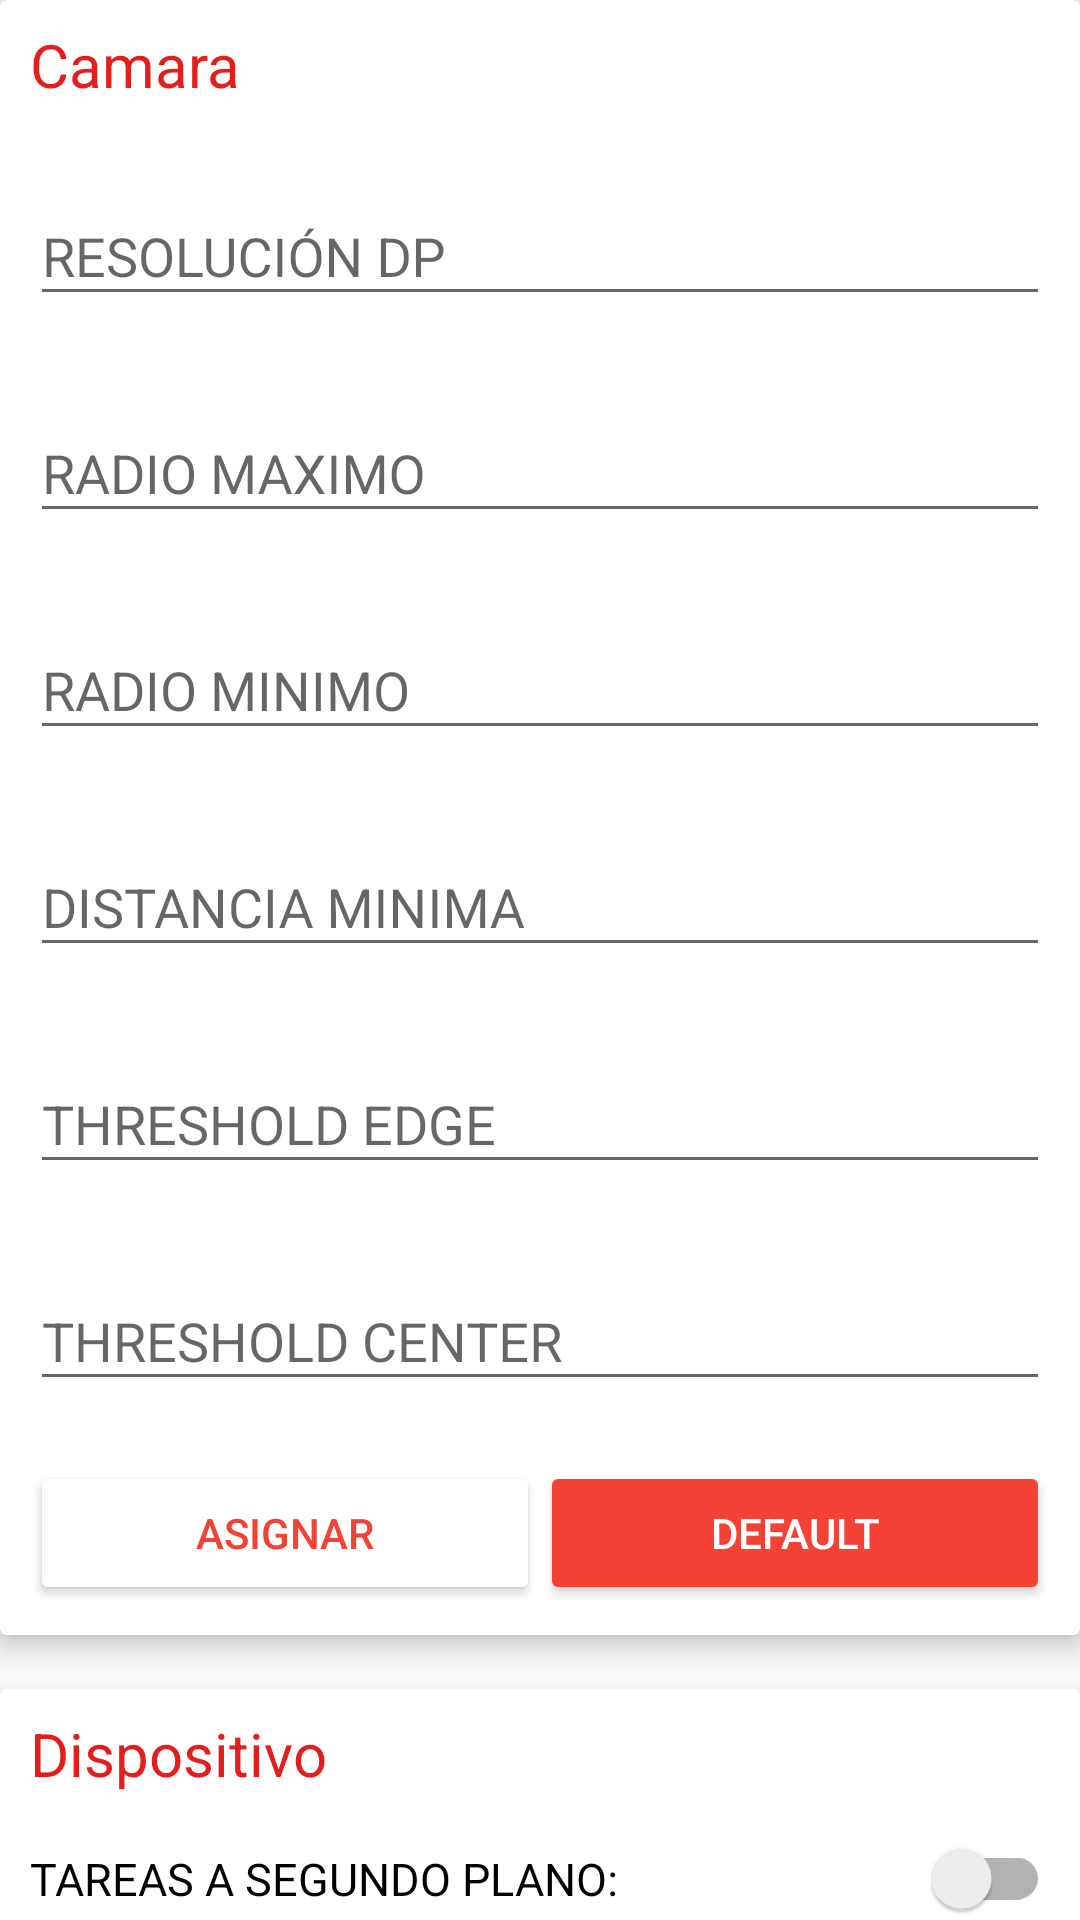

Write the Android layout XML for this screen, with the resource values it uses.
<!-- AndroidManifest.xml: application theme AppTheme -->
<!-- res/layout/fragment_configuracion.xml -->
<android.support.v4.widget.NestedScrollView xmlns:android="http://schemas.android.com/apk/res/android"
    xmlns:app="http://schemas.android.com/apk/res-auto"
    xmlns:tools="http://schemas.android.com/tools"
    android:layout_width="match_parent"
    android:layout_height="match_parent"
    app:layout_behavior="@string/appbar_scrolling_view_behavior"
    android:animateLayoutChanges="true"
    tools:context="saganet.mx.com.bingo.startup.Configuracion">

    <LinearLayout
        android:layout_width="match_parent"
        android:layout_height="match_parent"
        android:paddingBottom="70dp"
        android:orientation="vertical"
        android:id="@+id/configView">

        <android.support.v7.widget.CardView
            android:layout_width="match_parent"
            android:layout_height="match_parent"
            android:layout_marginBottom="18dp"
            app:cardElevation="5dp">
            <RelativeLayout
                android:layout_width="match_parent"
                android:layout_height="wrap_content">

                <android.support.v7.widget.AppCompatTextView
                    android:id="@+id/titulo1"
                    android:layout_width="match_parent"
                    android:layout_height="wrap_content"
                    android:paddingBottom="8dp"
                    android:paddingTop="8dp"
                    android:paddingRight="10dp"
                    android:paddingLeft="10dp"
                    android:textSize="20dp"
                    android:textColor="@color/colorPrimary"
                    android:singleLine="false"
                    android:text="Camara" />

                <android.support.design.widget.TextInputLayout
                    android:id="@+id/textView1"
                    android:layout_below="@id/titulo1"
                    android:layout_width="match_parent"
                    android:layout_height="wrap_content"
                    android:padding="10dp">

                    <android.support.design.widget.TextInputEditText
                        android:id="@+id/campo1"
                        android:layout_width="match_parent"
                        android:layout_height="wrap_content"
                        tools:textSize="@dimen/text_new_account"
                        android:hint="RESOLUCIÓN DP"
                        android:inputType="numberDecimal"
                        tools:text="0" />
                </android.support.design.widget.TextInputLayout>

                <android.support.design.widget.TextInputLayout
                    android:id="@+id/textView2"
                    android:layout_width="match_parent"
                    android:layout_height="wrap_content"
                    android:layout_below="@id/textView1"
                    android:padding="10dp">

                    <android.support.design.widget.TextInputEditText
                        android:id="@+id/campo2"
                        android:layout_width="match_parent"
                        android:layout_height="wrap_content"
                        tools:textSize="@dimen/text_new_account"
                        android:hint="RADIO MAXIMO"
                        android:inputType="numberDecimal"
                        tools:text="0" />
                </android.support.design.widget.TextInputLayout>

                <android.support.design.widget.TextInputLayout
                    android:id="@+id/textView3"
                    android:layout_width="match_parent"
                    android:layout_height="wrap_content"
                    android:layout_below="@id/textView2"
                    android:padding="10dp">

                    <android.support.design.widget.TextInputEditText
                        android:id="@+id/campo3"
                        android:layout_width="match_parent"
                        android:layout_height="wrap_content"
                        tools:textSize="@dimen/text_new_account"
                        android:hint="RADIO MINIMO"
                        android:inputType="numberDecimal"
                        tools:text="0" />
                </android.support.design.widget.TextInputLayout>

                <android.support.design.widget.TextInputLayout
                    android:id="@+id/textView4"
                    android:layout_width="match_parent"
                    android:layout_height="wrap_content"
                    android:layout_below="@id/textView3"
                    android:padding="10dp">

                    <android.support.design.widget.TextInputEditText
                        android:id="@+id/campo4"
                        android:layout_width="match_parent"
                        android:layout_height="wrap_content"
                        tools:textSize="@dimen/text_new_account"
                        android:hint="DISTANCIA MINIMA"
                        android:inputType="numberDecimal"
                        tools:text="0" />
                </android.support.design.widget.TextInputLayout>

                <android.support.design.widget.TextInputLayout
                    android:id="@+id/textView5"
                    android:layout_width="match_parent"
                    android:layout_height="wrap_content"
                    android:layout_below="@id/textView4"
                    android:padding="10dp">

                    <android.support.design.widget.TextInputEditText
                        android:id="@+id/campo5"
                        android:layout_width="match_parent"
                        android:layout_height="wrap_content"
                        tools:textSize="@dimen/text_new_account"
                        android:hint="THRESHOLD EDGE"
                        android:inputType="numberDecimal"
                        tools:text="0" />
                </android.support.design.widget.TextInputLayout>

                <android.support.design.widget.TextInputLayout
                    android:id="@+id/textView6"
                    android:layout_width="match_parent"
                    android:layout_height="wrap_content"
                    android:layout_below="@id/textView5"
                    android:padding="10dp">

                    <android.support.design.widget.TextInputEditText
                        android:id="@+id/campo6"
                        android:layout_width="match_parent"
                        android:layout_height="wrap_content"
                        tools:textSize="@dimen/text_new_account"
                        android:hint="THRESHOLD CENTER"
                        android:inputType="numberDecimal"
                        tools:text="0" />
                </android.support.design.widget.TextInputLayout>

                <LinearLayout
                    android:layout_width="match_parent"
                    android:layout_height="wrap_content"
                    android:layout_below="@id/textView6"
                    android:padding="10dp"
                    android:orientation="horizontal">
                    <Button
                        android:theme="@style/AppTheme.Button.White"
                        android:layout_width="wrap_content"
                        android:layout_height="wrap_content"
                        android:layout_weight="1"
                        android:padding="10dp"
                        android:text="ASIGNAR"
                        android:id="@+id/btnAnalize"
                        android:onClick="runAnalize" />
                    <Button
                        android:layout_width="wrap_content"
                        android:layout_height="wrap_content"
                        android:layout_weight="1"
                        android:padding="10dp"
                        android:text="Default"
                        android:theme="@style/AppTheme.Button.Colored"
                        android:id="@+id/btnImage"
                        android:onClick="runImage" />
                </LinearLayout>
            </RelativeLayout>
        </android.support.v7.widget.CardView>

        <android.support.v7.widget.CardView
            android:layout_width="match_parent"
            android:layout_height="match_parent"
            android:layout_marginBottom="18dp"
            app:cardElevation="5dp">
            <RelativeLayout
                android:layout_width="match_parent"
                android:layout_height="wrap_content">

                <android.support.v7.widget.AppCompatTextView
                    android:id="@+id/titulo2"
                    android:layout_width="match_parent"
                    android:layout_height="wrap_content"
                    android:paddingBottom="8dp"
                    android:paddingTop="8dp"
                    android:paddingRight="10dp"
                    android:paddingLeft="10dp"
                    android:textSize="20dp"
                    android:textColor="@color/colorPrimary"
                    android:singleLine="false"
                    android:text="Dispositivo" />

                <android.support.v7.widget.SwitchCompat
                    android:id="@+id/switchButton"
                    android:layout_below="@id/titulo2"
                    android:padding="10dp"
                    android:textSize="15dp"
                    android:layout_width="match_parent"
                    android:layout_height="wrap_content"
                    android:checked="false"
                    android:textAppearance="?android:attr/textAppearanceMedium"
                    android:text="TAREAS A SEGUNDO PLANO:" />
                <android.support.v7.widget.SwitchCompat
                    android:id="@+id/switchLog"
                    android:layout_below="@id/switchButton"
                    android:padding="10dp"
                    android:textSize="15dp"
                    android:layout_width="match_parent"
                    android:layout_height="wrap_content"
                    android:checked="true"
                    android:textAppearance="?android:attr/textAppearanceMedium"
                    android:text="IMPRIMIR LOG:" />
                <android.support.v7.widget.SwitchCompat
                    android:id="@+id/switchCutSize"
                    android:layout_below="@id/switchLog"
                    android:padding="10dp"
                    android:textSize="15dp"
                    android:layout_width="match_parent"
                    android:layout_height="wrap_content"
                    android:checked="true"
                    android:textAppearance="?android:attr/textAppearanceMedium"
                    android:text="RECORTAR IMAGEN:" />
            </RelativeLayout>
        </android.support.v7.widget.CardView>
        <android.support.v7.widget.AppCompatImageView
            android:layout_width="fill_parent"
            android:layout_height="fill_parent"
            android:visibility="visible"
            android:id="@+id/imageAnalize" />

        <android.support.v7.widget.AppCompatImageView
            android:layout_width="fill_parent"
            android:layout_height="fill_parent"
            android:visibility="visible"
            android:id="@+id/imageAnalize2" />

    </LinearLayout>
</android.support.v4.widget.NestedScrollView>
<!-- resources referenced by this layout -->
<resources>
  <color name="colorPrimary">#e41d1d</color>
  <dimen name="text_new_account">18dp</dimen>
  <style name="AppTheme.Button.Colored" parent="Widget.AppCompat.Button.Colored">
          <item name="colorButtonNormal">@color/colorSecondary</item>
          <item name="android:textColor">@color/white</item>
      </style>
  <style name="AppTheme.Button.White" parent="Widget.AppCompat.Button.Colored">
          <item name="colorButtonNormal">@color/white</item>
          <item name="colorControlHighlight">@color/colorLowAccent</item>
          <item name="android:textColor">@color/colorSecondary</item>
      </style>
  <style name="AppTheme" parent="Theme.AppCompat.Light.DarkActionBar">
          
          <item name="colorPrimary">@color/colorPrimary</item>
          <item name="colorPrimaryDark">@color/colorPrimaryDark</item>
          <item name="colorAccent">@color/colorPrimary</item>
      </style>
  <color name="colorSecondary">#F44336</color>
  <color name="white">#FFFFFF</color>
  <color name="colorLowAccent">#FF9494</color>
  <color name="colorPrimaryDark">#920008</color>
</resources>
